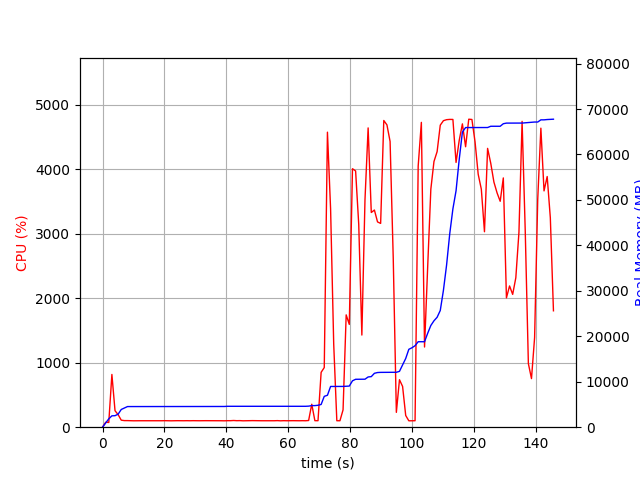

Source data for this figure (header and first rows):
elapsed_time, nproc, cpu, mem_real, mem_virtual
3.6716461181640625e-05, 1, 0.0, 8.918, 3186
1.007, 1, 76.5, 912.9, 2584
2.014, 1, 73.5, 1843, 3608
3.021, 1, 818.5, 2501, 7612
4.029, 1, 255.9, 2533, 7658
5.036, 1, 194.6, 2865, 8056
6.044, 1, 109.2, 3899, 9148
7.051, 1, 102.3, 4221, 9468
8.059, 1, 102.2, 4539, 9852
9.067, 1, 100.2, 4539, 9852
10.07, 1, 99.3, 4539, 9852
11.08, 1, 100.2, 4543, 9852
12.09, 1, 100.2, 4543, 9852
13.1, 1, 100.0, 4543, 9852
14.11, 1, 100.1, 4543, 9852
15.12, 1, 100.0, 4543, 9852
16.13, 1, 100.0, 4553, 9852
17.14, 1, 100.0, 4559, 9852
18.15, 1, 100.0, 4559, 9852
19.16, 1, 100.1, 4559, 9852
20.17, 1, 101.1, 4559, 9852
21.18, 1, 100.1, 4559, 9852
22.18, 1, 99.2, 4559, 9852
23.19, 1, 100.1, 4559, 9852
24.2, 1, 101.0, 4559, 9852
25.21, 1, 100.1, 4559, 9852
26.22, 1, 100.1, 4559, 9852
27.23, 1, 101.0, 4559, 9852
28.24, 1, 100.1, 4559, 9852
29.25, 1, 101.2, 4559, 9852
30.26, 1, 100.1, 4559, 9852
31.27, 1, 100.1, 4559, 9852
32.27, 1, 101.2, 4559, 9852
33.28, 1, 101.1, 4559, 9852
34.29, 1, 101.1, 4559, 9852
35.3, 1, 101.1, 4559, 9852
36.31, 1, 100.1, 4559, 9852
37.32, 1, 100.2, 4559, 9852
38.33, 1, 100.1, 4559, 9852
39.33, 1, 99.1, 4559, 9852
40.34, 1, 101.0, 4599, 9852
41.35, 1, 101.0, 4599, 9852
42.36, 1, 103.9, 4599, 9852
43.37, 1, 100.9, 4599, 9852
44.38, 1, 102.0, 4599, 9852
45.39, 1, 99.1, 4599, 9852
46.4, 1, 100.1, 4599, 9852
47.41, 1, 100.1, 4599, 9852
48.42, 1, 102.0, 4599, 9852
49.43, 1, 101.0, 4599, 9852
50.44, 1, 100.0, 4599, 9852
51.45, 1, 100.1, 4599, 9852
52.46, 1, 100.1, 4599, 9852
53.47, 1, 101.1, 4599, 9852
54.48, 1, 100.0, 4599, 9852
55.49, 1, 100.1, 4599, 9852
56.5, 1, 102.0, 4599, 9852
57.51, 1, 99.1, 4599, 9852
58.52, 1, 101.1, 4599, 9852
59.53, 1, 100.0, 4599, 9852
... 85 more rows
